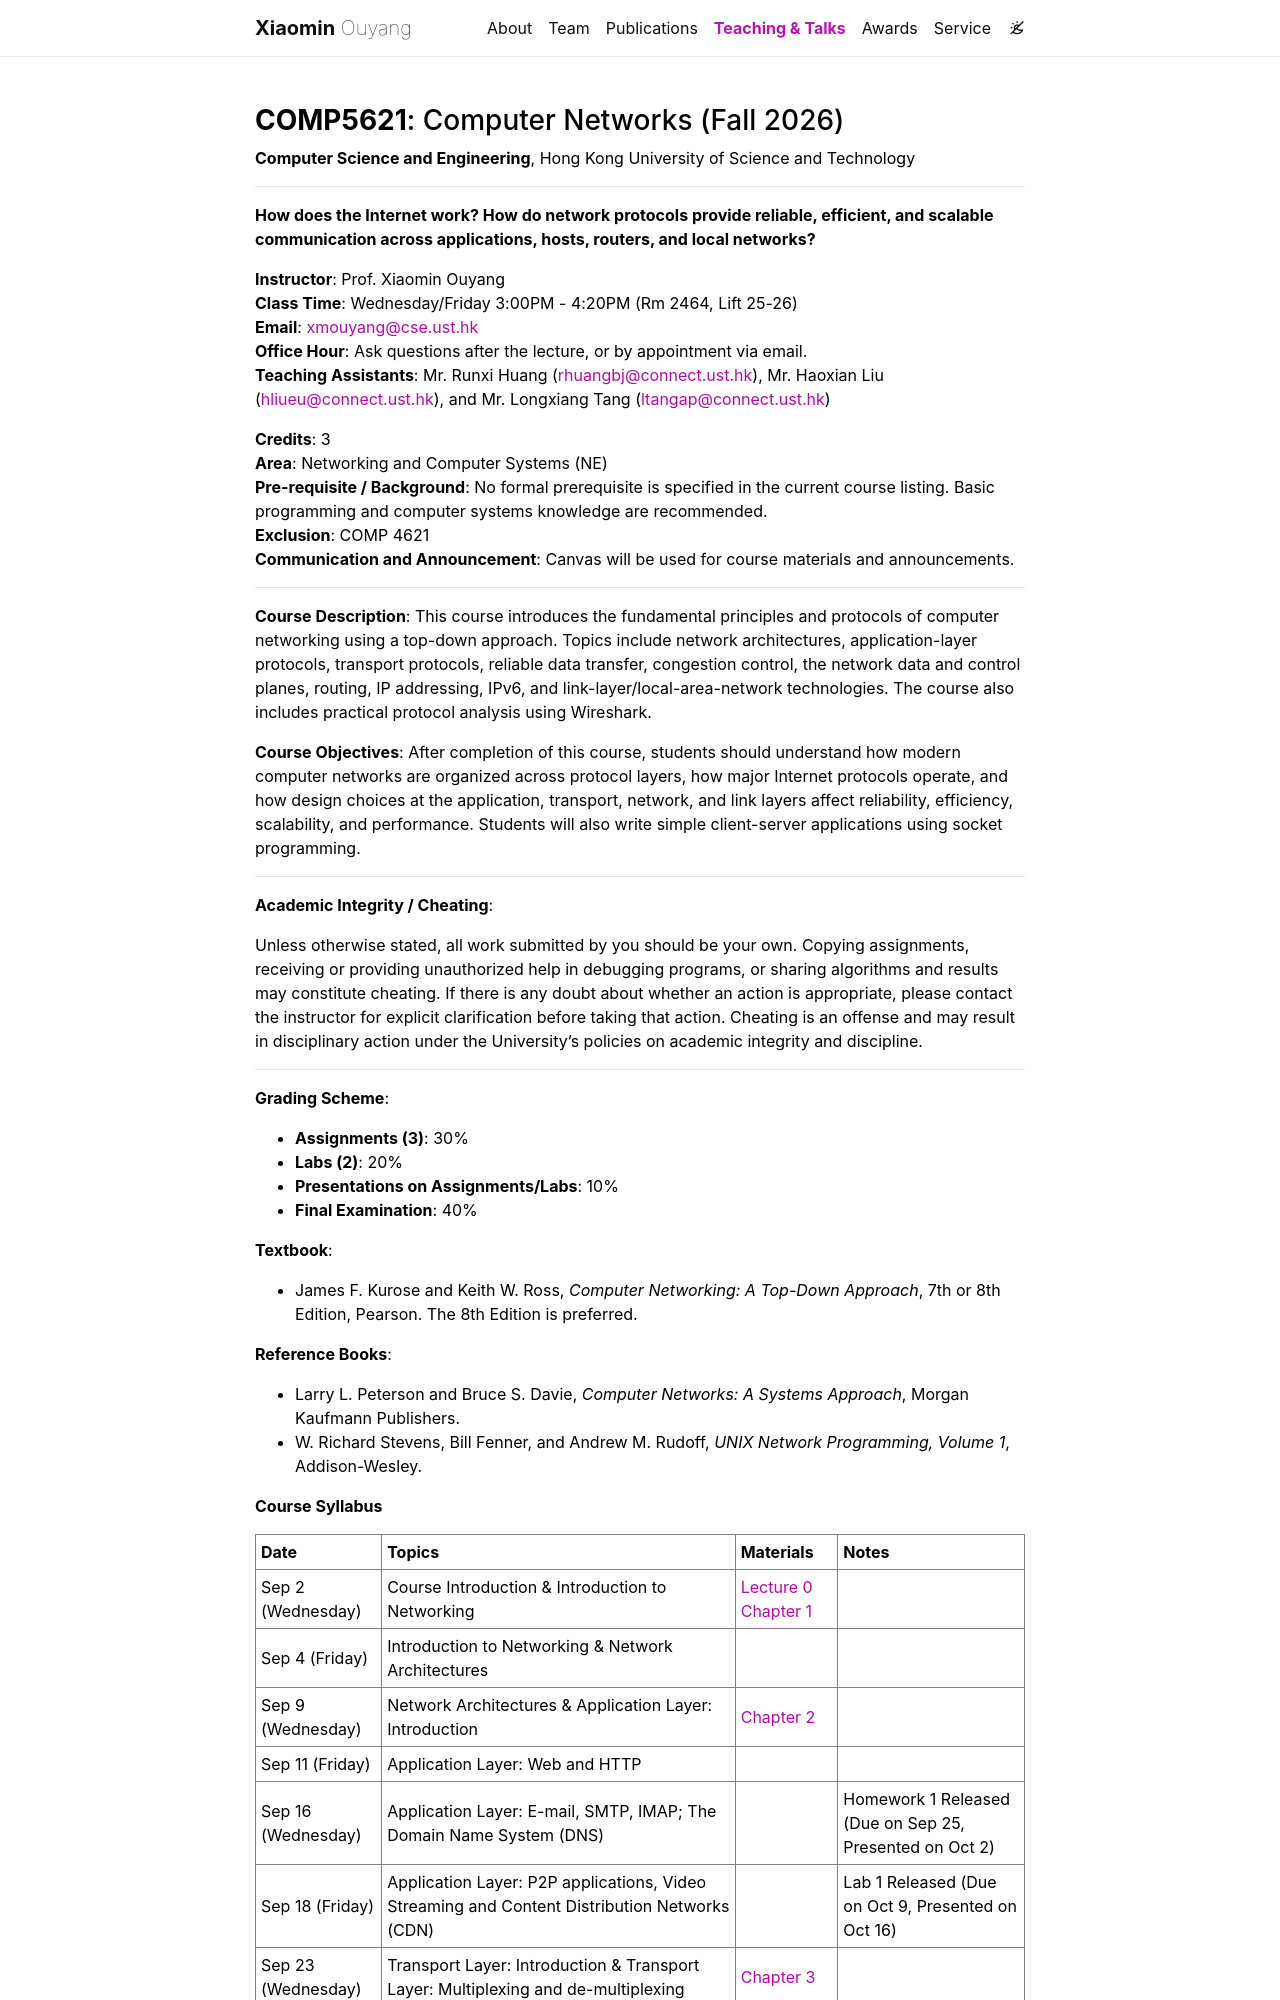

repository: xmouyang/xmouyang.github.io · page: teaching/comp5621-2026-fall/index.html · generator: jekyll

---
layout: page
permalink: /teaching/comp5621-2026-fall/
---

### **COMP5621**: Computer Networks (Fall 2026)

**Computer Science and Engineering**, Hong Kong University of Science and Technology

---

**How does the Internet work? How do network protocols provide reliable, efficient, and scalable communication across applications, hosts, routers, and local networks?**

**Instructor**: Prof. Xiaomin Ouyang  
**Class Time**: Wednesday/Friday 3:00PM - 4:20PM (Rm 2464, Lift 25-26)  
**Email**: [xmouyang@cse.ust.hk](mailto:xmouyang@cse.ust.hk)  
**Office Hour**: Ask questions after the lecture, or by appointment via email.<br>
**Teaching Assistants**: Mr. Runxi Huang ([rhuangbj@connect.ust.hk](mailto:rhuangbj@connect.ust.hk)), Mr. Haoxian Liu ([hliueu@connect.ust.hk](mailto:hliueu@connect.ust.hk)), and Mr. Longxiang Tang ([ltangap@connect.ust.hk](mailto:ltangap@connect.ust.hk))

**Credits**: 3<br>
**Area**: Networking and Computer Systems (NE)<br>
**Pre-requisite / Background**: No formal prerequisite is specified in the current course listing. Basic programming and computer systems knowledge are recommended.<br>
**Exclusion**: COMP 4621<br>
**Communication and Announcement**: Canvas will be used for course materials and announcements.

---

**Course Description**: This course introduces the fundamental principles and protocols of computer networking using a top-down approach. Topics include network architectures, application-layer protocols, transport protocols, reliable data transfer, congestion control, the network data and control planes, routing, IP addressing, IPv6, and link-layer/local-area-network technologies. The course also includes practical protocol analysis using Wireshark.

**Course Objectives**: After completion of this course, students should understand how modern computer networks are organized across protocol layers, how major Internet protocols operate, and how design choices at the application, transport, network, and link layers affect reliability, efficiency, scalability, and performance. Students will also write simple client-server applications using socket programming.

---

**Academic Integrity / Cheating**:

Unless otherwise stated, all work submitted by you should be your own. Copying assignments, receiving or providing unauthorized help in debugging programs, or sharing algorithms and results may constitute cheating. If there is any doubt about whether an action is appropriate, please contact the instructor for explicit clarification before taking that action. Cheating is an offense and may result in disciplinary action under the University's policies on academic integrity and discipline.

---

**Grading Scheme**:

- **Assignments (3)**: 30%
- **Labs (2)**: 20%
- **Presentations on Assignments/Labs**: 10%
- **Final Examination**: 40%

**Textbook**:

- James F. Kurose and Keith W. Ross, *Computer Networking: A Top-Down Approach*, 7th or 8th Edition, Pearson. The 8th Edition is preferred.

**Reference Books**:

- Larry L. Peterson and Bruce S. Davie, *Computer Networks: A Systems Approach*, Morgan Kaufmann Publishers.
- W. Richard Stevens, Bill Fenner, and Andrew M. Rudoff, *UNIX Network Programming, Volume 1*, Addison-Wesley.

**Course Syllabus**

<table border="1" cellspacing="0" cellpadding="5">
  <tr>
    <th>Date</th><th>Topics</th><th>Materials</th><th>Notes</th>
  </tr>
